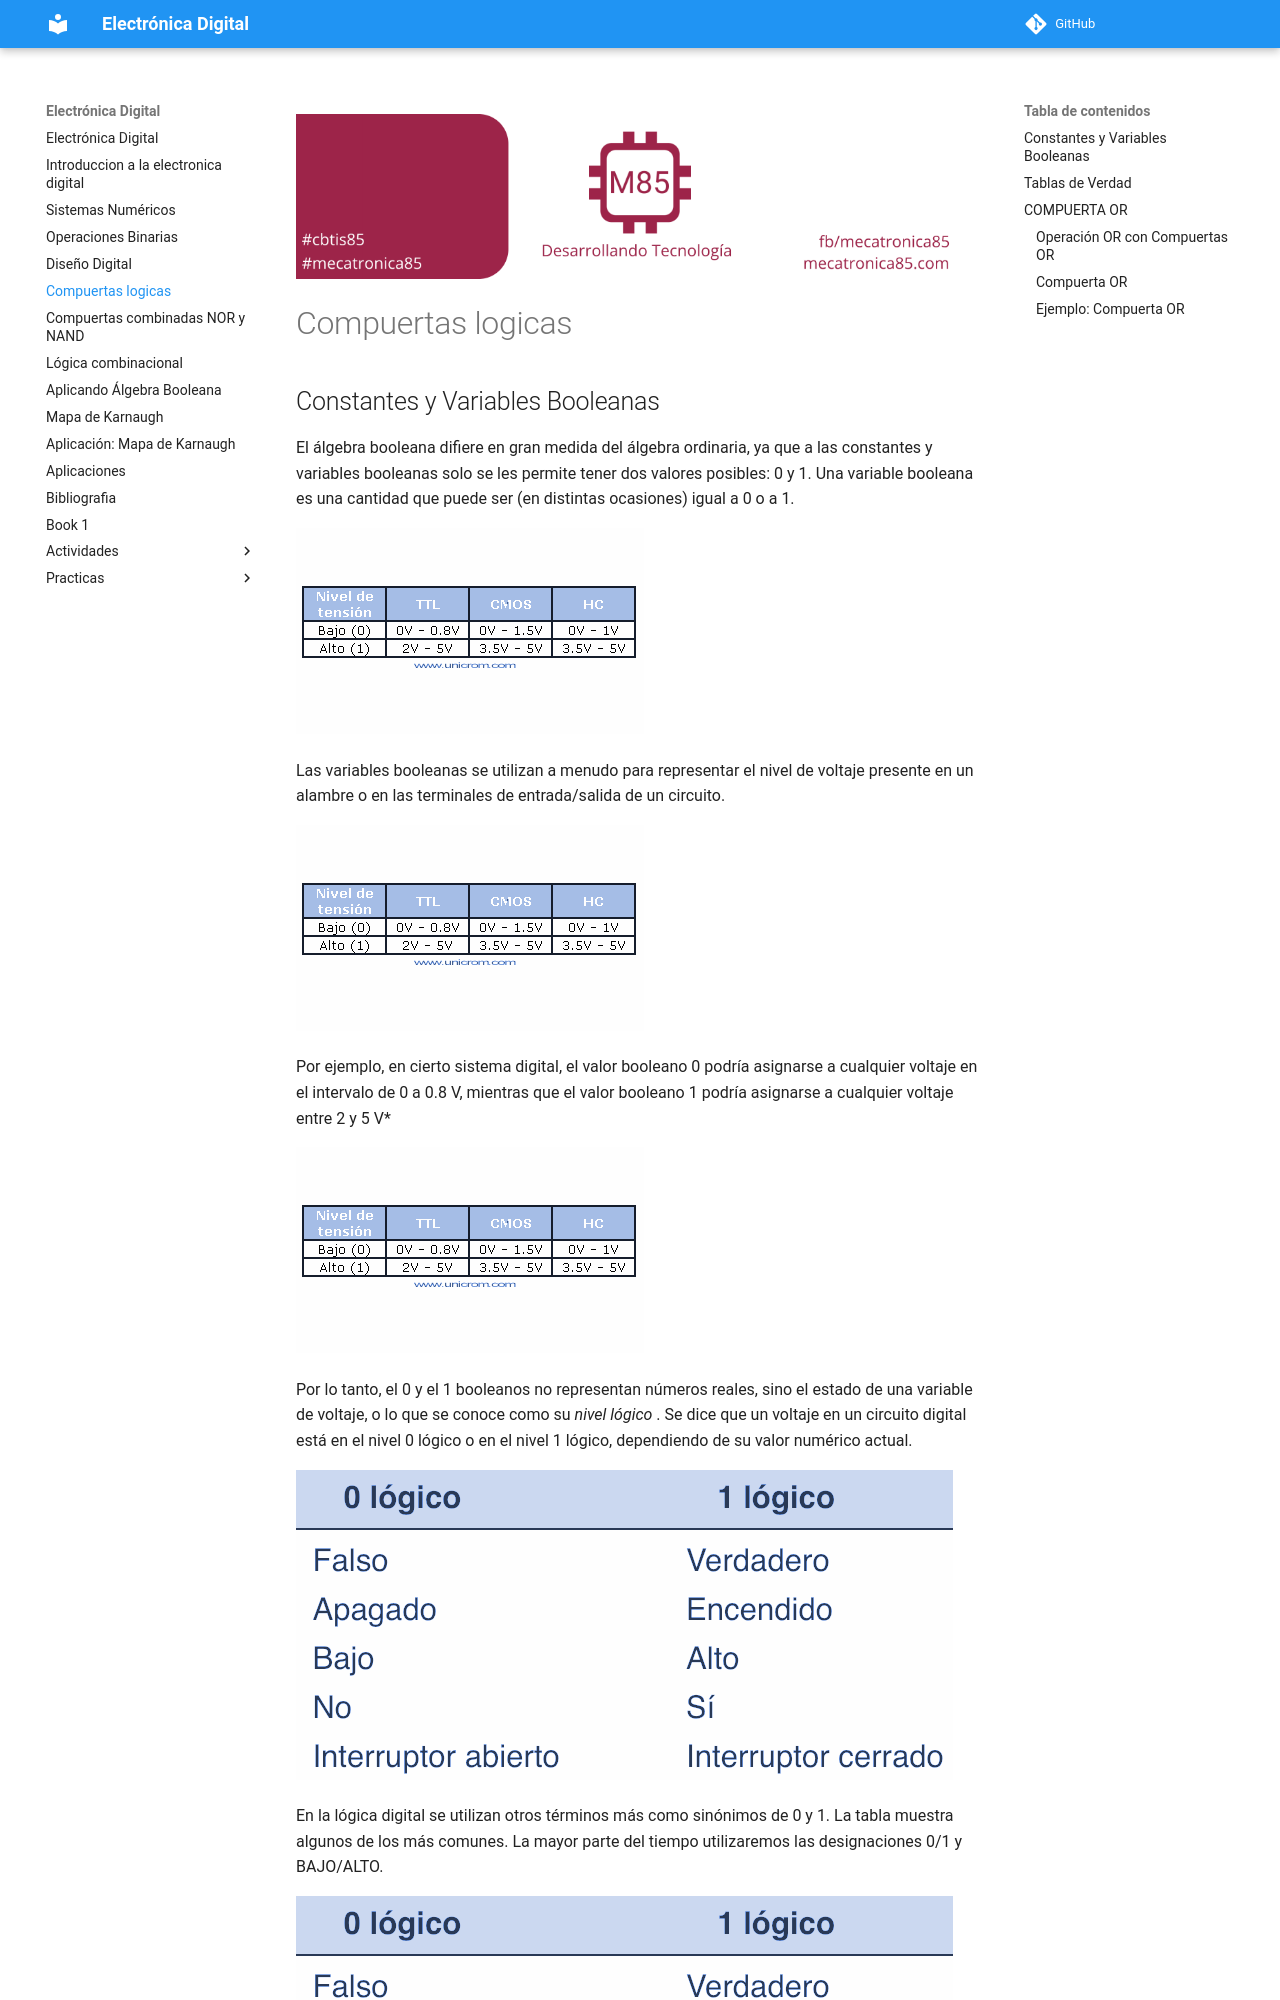

repository: jalmx/electronica-digital · page: 05_compuertas_logicas/index.html · generator: mkdocs

---
title: "Compuertas logicas"
create_index: true
---

![banner](./assets/banner_class_85.png)

# Compuertas logicas

## Constantes y Variables Booleanas

El álgebra booleana difiere en gran medida del álgebra ordinaria, ya que a las constantes y variables booleanas solo se les permite tener dos valores posibles: 0 y 1. Una variable booleana es una cantidad que puede ser (en distintas ocasiones) igual a 0 o a 1.

![img](./assets/Clase1_S2_55.png)

Las variables booleanas se utilizan a menudo para representar el nivel de voltaje presente en un alambre o en las terminales de entrada/salida de un circuito.

![img](./assets/Clase1_S2_56.png)

Por ejemplo, en cierto sistema digital, el valor booleano 0 podría asignarse a cualquier voltaje en el intervalo de 0 a 0.8 V, mientras que el valor booleano 1 podría asignarse a cualquier voltaje entre 2 y 5 V\*

![img](./assets/Clase1_S2_57.png)

Por lo tanto, el 0 y el 1 booleanos no representan números reales, sino el estado de una variable de voltaje, o lo que se conoce como su  _nivel lógico_ . Se dice que un voltaje en un circuito digital está en el nivel 0 lógico o en el nivel 1 lógico, dependiendo de su valor numérico actual.

![img](./assets/Clase1_S2_58.png)
